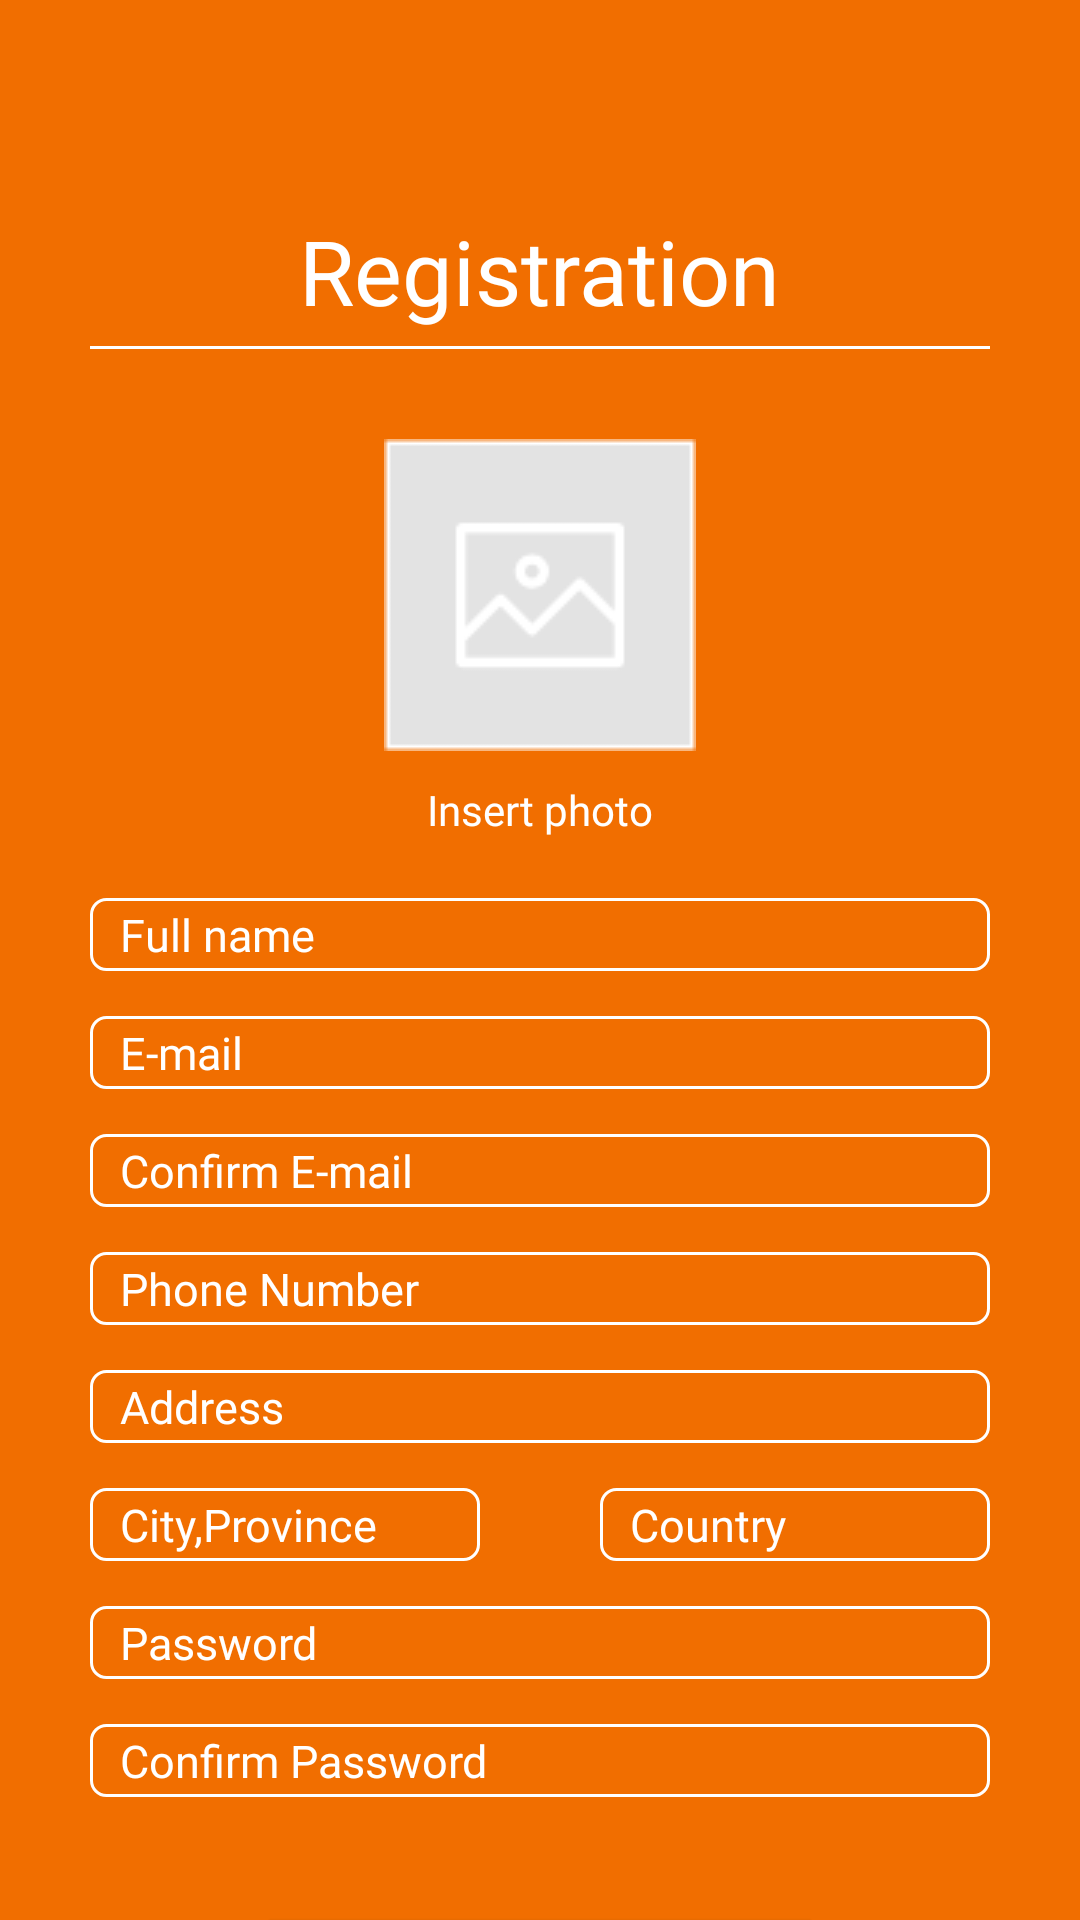

Here is an Android app screen rendered from its layout file. Give the layout XML and the strings, colors and styles it references.
<!-- AndroidManifest.xml: application theme Theme.Fruitseason -->
<!-- res/layout/registration.xml -->
<?xml version="1.0" encoding="utf-8"?>
<LinearLayout
    xmlns:app="http://schemas.android.com/apk/res-auto"
    xmlns:android="http://schemas.android.com/apk/res/android"
    xmlns:tools="http://schemas.android.com/tools"
    android:layout_height="match_parent"
    android:layout_width="match_parent"
    android:orientation="vertical"
    android:background="@color/orange">

    <TextView
        android:layout_width="wrap_content"
        android:layout_height="wrap_content"
        android:layout_gravity="center_horizontal"
        android:layout_marginTop="70dp"
        android:fontFamily="@font/montserrat_medium"
        android:text="Registration"
        android:textColor="@color/white"
        android:textSize="30dp" />
    <View
        android:layout_width="300dp"
        android:layout_height="1dp"
        android:layout_marginTop="5dp"
        android:layout_gravity ="center_horizontal"
        android:background="@android:color/white" />
    <ImageView
        android:layout_width="wrap_content"
        android:layout_height="wrap_content"
        android:layout_gravity ="center_horizontal"
        android:layout_marginTop="30dp"
        android:src="@drawable/img_placement"/>

    <TextView
        android:id="@+id/textImage"
        android:layout_width="wrap_content"
        android:layout_height="wrap_content"
        android:layout_gravity="center_horizontal"
        android:layout_marginTop="10dp"
        android:fontFamily="@font/montserrat"
        android:text="Insert photo"
        android:textColor="@android:color/white" />

    <EditText
        android:id="@+id/txtName"
        android:layout_width="300dp"
        android:layout_height="wrap_content"
        android:layout_gravity="center_horizontal"
        android:layout_marginTop="20dp"
        android:background="@drawable/edit_text_border"
        android:fontFamily="@font/montserrat"
        android:hint="Full name"
        android:paddingLeft="10dp"
        android:paddingTop="2dp"
        android:paddingBottom="2dp"
        android:textColor="@color/white"
        android:textColorHint="@color/white"
        android:textSize="15dp" />

    <EditText
        android:id="@+id/txtEmail"
        android:layout_width="300dp"
        android:layout_height="wrap_content"
        android:layout_gravity="center_horizontal"
        android:layout_marginTop="15dp"
        android:background="@drawable/edit_text_border"
        android:fontFamily="@font/montserrat"
        android:hint="E-mail"
        android:paddingLeft="10dp"
        android:paddingTop="2dp"
        android:paddingBottom="2dp"
        android:textColor="@color/white"
        android:textColorHint="@color/white"
        android:textSize="15dp" />

    <EditText
        android:id="@+id/txtConfirmEmail"
        android:layout_width="300dp"
        android:layout_height="wrap_content"
        android:layout_gravity="center_horizontal"
        android:layout_marginTop="15dp"
        android:background="@drawable/edit_text_border"
        android:fontFamily="@font/montserrat"
        android:hint="Confirm E-mail"
        android:paddingLeft="10dp"
        android:paddingTop="2dp"
        android:paddingBottom="2dp"
        android:textColor="@color/white"
        android:textColorHint="@color/white"
        android:textSize="15dp" />

    <EditText
        android:id="@+id/txtPhone"
        android:layout_width="300dp"
        android:layout_height="wrap_content"
        android:layout_gravity="center_horizontal"
        android:layout_marginTop="15dp"
        android:background="@drawable/edit_text_border"
        android:fontFamily="@font/montserrat"
        android:hint="Phone Number"
        android:paddingLeft="10dp"
        android:paddingTop="2dp"
        android:paddingBottom="2dp"
        android:textColor="@color/white"
        android:textColorHint="@color/white"
        android:textSize="15dp" />

    <EditText
        android:id="@+id/txtAddress"
        android:layout_width="300dp"
        android:layout_height="wrap_content"
        android:layout_gravity="center_horizontal"
        android:layout_marginTop="15dp"
        android:background="@drawable/edit_text_border"
        android:fontFamily="@font/montserrat"
        android:hint="Address"
        android:paddingLeft="10dp"
        android:paddingTop="2dp"
        android:paddingBottom="2dp"
        android:textColorHint="@color/white"
        android:textColor="@color/white"
        android:textSize="15dp" />
    <LinearLayout
        android:layout_width="300dp"
        android:layout_height="wrap_content"
        android:orientation="horizontal"
        android:layout_gravity ="center_horizontal"
        android:layout_marginTop="15dp">

        <EditText
            android:id="@+id/txtCity"
            android:layout_width="130dp"
            android:layout_height="wrap_content"
            android:layout_gravity="center_horizontal"
            android:background="@drawable/edit_text_border"
            android:fontFamily="@font/montserrat"
            android:hint="City,Province"
            android:paddingLeft="10dp"
            android:paddingTop="2dp"
            android:paddingBottom="2dp"
            android:textColor="@color/white"
            android:textColorHint="@color/white"
            android:textSize="15dp" />

        <EditText
            android:id="@+id/txtProvince"
            android:layout_width="130dp"
            android:layout_height="wrap_content"
            android:layout_gravity="center_horizontal"
            android:layout_marginLeft="40dp"
            android:background="@drawable/edit_text_border"
            android:fontFamily="@font/montserrat"
            android:hint="Country"
            android:paddingLeft="10dp"
            android:paddingTop="2dp"
            android:paddingBottom="2dp"
            android:textColor="@color/white"
            android:textColorHint="@color/white"
            android:textSize="15dp" />
    </LinearLayout>

    <EditText
        android:id="@+id/txtPassword"
        android:layout_width="300dp"
        android:layout_height="wrap_content"
        android:layout_gravity="center_horizontal"
        android:layout_marginTop="15dp"
        android:background="@drawable/edit_text_border"
        android:fontFamily="@font/montserrat"
        android:hint="Password"
        android:paddingLeft="10dp"
        android:paddingTop="2dp"
        android:paddingBottom="2dp"
        android:textColor="@color/white"
        android:textColorHint="@color/white"
        android:textSize="15dp" />

    <EditText
        android:id="@+id/txtConfirmPassword"
        android:layout_width="300dp"
        android:layout_height="wrap_content"
        android:layout_gravity="center_horizontal"
        android:layout_marginTop="15dp"
        android:background="@drawable/edit_text_border"
        android:fontFamily="@font/montserrat"
        android:hint="Confirm Password"
        android:paddingLeft="10dp"
        android:paddingTop="2dp"
        android:paddingBottom="2dp"
        android:textColor="@color/white"
        android:textColorHint="@color/white"
        android:textSize="15dp" />

    <Button
        android:id="@+id/btnRegister"
        android:layout_width="190dp"
        android:layout_height="40dp"
        android:layout_gravity="center_horizontal"
        android:layout_marginTop="35dp"
        android:backgroundTint="@color/white"
        android:fontFamily="@font/montserrat_medium"
        android:text="REGISTER"
        android:textColor="@color/orange"
        app:cornerRadius="8dp" />

</LinearLayout>
<!-- resources referenced by this layout -->
<resources>
  <color name="orange">#F16E00</color>
  <color name="white">#FFFFFFFF</color>
  <!-- drawable edit_text_border (drawable) -->
  <shape
      xmlns:android="http://schemas.android.com/apk/res/android"
      android:shape="rectangle">
      <solid
          android:color="@android:color/transparent"/>
  
      <corners
          android:bottomRightRadius="5dp"
          android:bottomLeftRadius="5dp"
          android:topLeftRadius="5dp"
          android:topRightRadius="5dp"/>
      <stroke
          android:color="#ffffff"
          android:width="1dp"/>
  </shape>
  <!-- drawable img_placement: png bitmap (drawable, 1094 bytes) -->
  <style name="Theme.Fruitseason" parent="Base.Theme.Fruitseason" />
  <style name="Base.Theme.Fruitseason" parent="Theme.Material3.DayNight.NoActionBar">
          
          
          <item name="colorPrimary">@color/orange</item>
      </style>
</resources>
